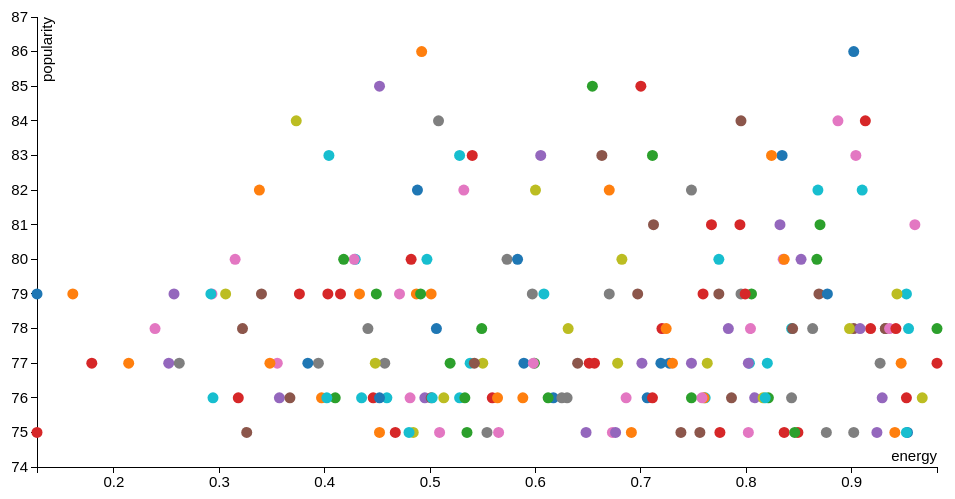
D3 v3 page, settled after 360 driven frames (6 s of simulated time); the page loaded 1 data file(s).



            d3.csv('data/popular_energy.csv', function loadCallback(error, data) {
                data.forEach(function(d) { // convert strings to numbers
                    d.popularity = +d.popularity;
                    d.energy = +d.energy;
                });
                makeVis(data);
            });

          var makeVis = function(data) {
              // Common pattern for defining vis size and margins
              var margin = { top: 20, right: 20, bottom: 30, left: 40 },
                  width  = 960 - margin.left - margin.right,
                  height = 500 - margin.top - margin.bottom;

              // Add the visualization svg canvas to the vis-container <div>
              var canvas = d3.select("#vis-container").append("svg")
                  .attr("width",  width  + margin.left + margin.right)
                  .attr("height", height + margin.top  + margin.bottom)
                .append("g")
                  .attr("transform", "translate(" + margin.left + "," + margin.top + ")");

              // Define our scales
              var colorScale = d3.scale.category10();

              var xScale = d3.scale.linear()
                  .domain([ d3.min(data, function(d) { return d.energy; }),
                            d3.max(data, function(d) { return d.energy; }) ])
                  .range([0, width]);

              var yScale = d3.scale.linear()
                  .domain([ d3.min(data, function(d) { return d.popularity; }) - 1,
                            d3.max(data, function(d) { return d.popularity; }) + 1 ])
                  .range([height, 0]); // flip order because y-axis origin is upper LEFT

              // Define our axes
              var xAxis = d3.svg.axis()
                  .scale(xScale)
                  .orient('bottom');

              var yAxis = d3.svg.axis()
                  .scale(yScale)
                  .orient('left');

              // Add x-axis to the canvas
              canvas.append("g")
                  .attr("class", "x axis")
                  .attr("transform", "translate(0," + height + ")") // move axis to the bottom of the canvas
                  .call(xAxis)
                .append("text")
                  .attr("class", "label")
                  .attr("x", width) // x-offset from the xAxis, move label all the way to the right
                  .attr("y", -6)    // y-offset from the xAxis, moves text UPWARD!
                  .style("text-anchor", "end") // right-justify text
                  .text("energy");

              // Add y-axis to the canvas
              canvas.append("g")
                  .attr("class", "y axis") // .orient('left') took care of axis positioning for us
                  .call(yAxis)
                .append("text")
                  .attr("class", "label")
                  .attr("transform", "rotate(-90)") // although axis is rotated, text is not
                  .attr("y", 15) // y-offset from yAxis, moves text to the RIGHT because it's rotated, and positive y is DOWN
                  .style("text-anchor", "end")
                  .text("popularity");

              // Add the tooltip container to the vis container
              // it's invisible and its position/contents are defined during mouseover
              var tooltip = d3.select("#vis-container").append("div")
                  .attr("class", "tooltip")
                  .style("opacity", 0);

              // tooltip mouseover event handler
              var tipMouseover = function(d) {
                  var color = colorScale(d.artists);
                  var html  = d.name + "<br/>" +
                              "<span style='color:" + color + ";'>" + d.artists + "</span><br/>" +
                              "<b>" + d.energy + "</b> energy, <b/>" + d.popularity + "</b> popularity";

                  tooltip.html(html)
                      .style("left", (d3.event.pageX + 15) + "px")
                      .style("top", (d3.event.pageY - 28) + "px")
                    .transition()
                      .duration(200) // ms
                      .style("opacity", .9) // started as 0!

              };
              // tooltip mouseout event handler
              var tipMouseout = function(d) {
                  tooltip.transition()
                      .duration(300) // ms
                      .style("opacity", 0); // don't care about position!
              };

              // Add data points!
              canvas.selectAll(".dot")
                .data(data)
              .enter().append("circle")
                .attr("class", "dot")
                .attr("r", 5.5) // radius size, could map to another data dimension
                .attr("cx", function(d) { return xScale( d.energy ); })     // x position
                .attr("cy", function(d) { return yScale( d.popularity ); })  // y position
                .style("fill", function(d) { return colorScale(d.artists); })
                .on("mouseover", tipMouseover)
                .on("mouseout", tipMouseout);
          };

        

### data: data/popular_energy.csv
name, artists, popularity, energy
Take on Me, ['a-ha'], 86, 0.902
Dreams - 2004 Remaster, ['Fleetwood Mac'], 86, 0.492
Billie Jean, ['Michael Jackson'], 85, 0.654
Back In Black, ['AC/DC'], 85, 0.7
Every Breath You Take, ['The Police'], 85, 0.452
Everybody Wants To Rule The World, ['Tears For Fears'], 84, 0.795
Livin' On A Prayer, ['Bon Jovi'], 84, 0.887
Highway to Hell, ['AC/DC'], 84, 0.913
Hotel California - 2013 Remaster, ['Eagles'], 84, 0.508
Africa, ['TOTO'], 84, 0.373
Another One Bites The Dust - Remastered …, ['Queen'], 83, 0.528
Summer Of '69, ['Bryan Adams'], 83, 0.834
I Wanna Dance with Somebody (Who Loves M…, ['Whitney Houston'], 83, 0.824
Sweet Dreams (Are Made of This) - Remast…, ['Eurythmics' 'Annie Lennox' 'Dave Stewa…, 83, 0.711
Here Comes The Sun - Remastered 2009, ['The Beatles'], 83, 0.54
Sweet Home Alabama, ['Lynyrd Skynyrd'], 83, 0.605
Fortunate Son, ['Creedence Clearwater Revival'], 83, 0.663
Bohemian Rhapsody - Remastered 2011, ['Queen'], 83, 0.404
I'm Still Standing, ['Elton John'], 83, 0.904
Don't Stop Believin', ['Journey'], 82, 0.748
Ain't No Mountain High Enough, ['Marvin Gaye' 'Tammi Terrell'], 82, 0.6
Sweet Child O' Mine, ["Guns N' Roses"], 82, 0.91
Just the Two of Us (feat. Bill Withers), ['Grover Washington Jr.' 'Bill Withers'], 82, 0.488
Don't Stop Me Now - Remastered 2011, ['Queen'], 82, 0.868
Rocket Man (I Think It's Going To Be A L…, ['Elton John'], 82, 0.532
The Chain - 2004 Remaster, ['Fleetwood Mac'], 82, 0.67
Mr. Blue Sky, ['Electric Light Orchestra'], 82, 0.338
You Give Love A Bad Name, ['Bon Jovi'], 81, 0.96
Dancing Queen, ['ABBA'], 81, 0.87
Sultans Of Swing, ['Dire Straits'], 81, 0.794
September, ['Earth Wind & Fire'], 81, 0.832
You Shook Me All Night Long, ['AC/DC'], 81, 0.767
Under Pressure - Remastered 2011, ['Queen' 'David Bowie'], 81, 0.712
Jump - 2015 Remaster, ['Van Halen'], 80, 0.835
Wake Me Up Before You Go-Go, ['Wham!'], 80, 0.573
We Will Rock You - Remastered, ['Queen'], 80, 0.497
More Than a Feeling, ['Boston'], 80, 0.682
With Or Without You - Remastered, ['U2'], 80, 0.429
I Still Haven't Found What I'm Looking F…, ['U2'], 80, 0.774
Brown Eyed Girl, ['Van Morrison'], 80, 0.583
Tiny Dancer, ['Elton John'], 80, 0.428
Should I Stay or Should I Go - Remastere…, ['The Clash'], 80, 0.836
My Girl, ['The Temptations'], 80, 0.418
Beat It, ['Michael Jackson'], 80, 0.867
Three Little Birds, ['Bob Marley & The Wailers'], 80, 0.482
Your Song, ['Elton John'], 80, 0.315
I Was Made For Lovin' You, ['KISS'], 80, 0.852
Walking On Sunshine, ['Katrina & The Waves'], 79, 0.869
I Want to Know What Love Is - 1999 Remas…, ['Foreigner'], 79, 0.471
Landslide, ['Fleetwood Mac'], 79, 0.161
Paint It Black, ['The Rolling Stones'], 79, 0.795
Paradise City, ["Guns N' Roses"], 79, 0.952
Uptown Girl, ['Billy Joel'], 79, 0.943
California Dreamin' - Single Version, ['The Mamas & The Papas'], 79, 0.608
Ahora Te Puedes Marchar, ['Luis Miguel'], 79, 0.877
You Make My Dreams (Come True), ['Daryl Hall & John Oates'], 79, 0.501
Free Fallin', ['Tom Petty'], 79, 0.449
Ain't No Sunshine, ['Bill Withers'], 79, 0.415
Imagine - Remastered 2010, ['John Lennon'], 79, 0.257
Stairway to Heaven - Remaster, ['Led Zeppelin'], 79, 0.34
... 140 more rows